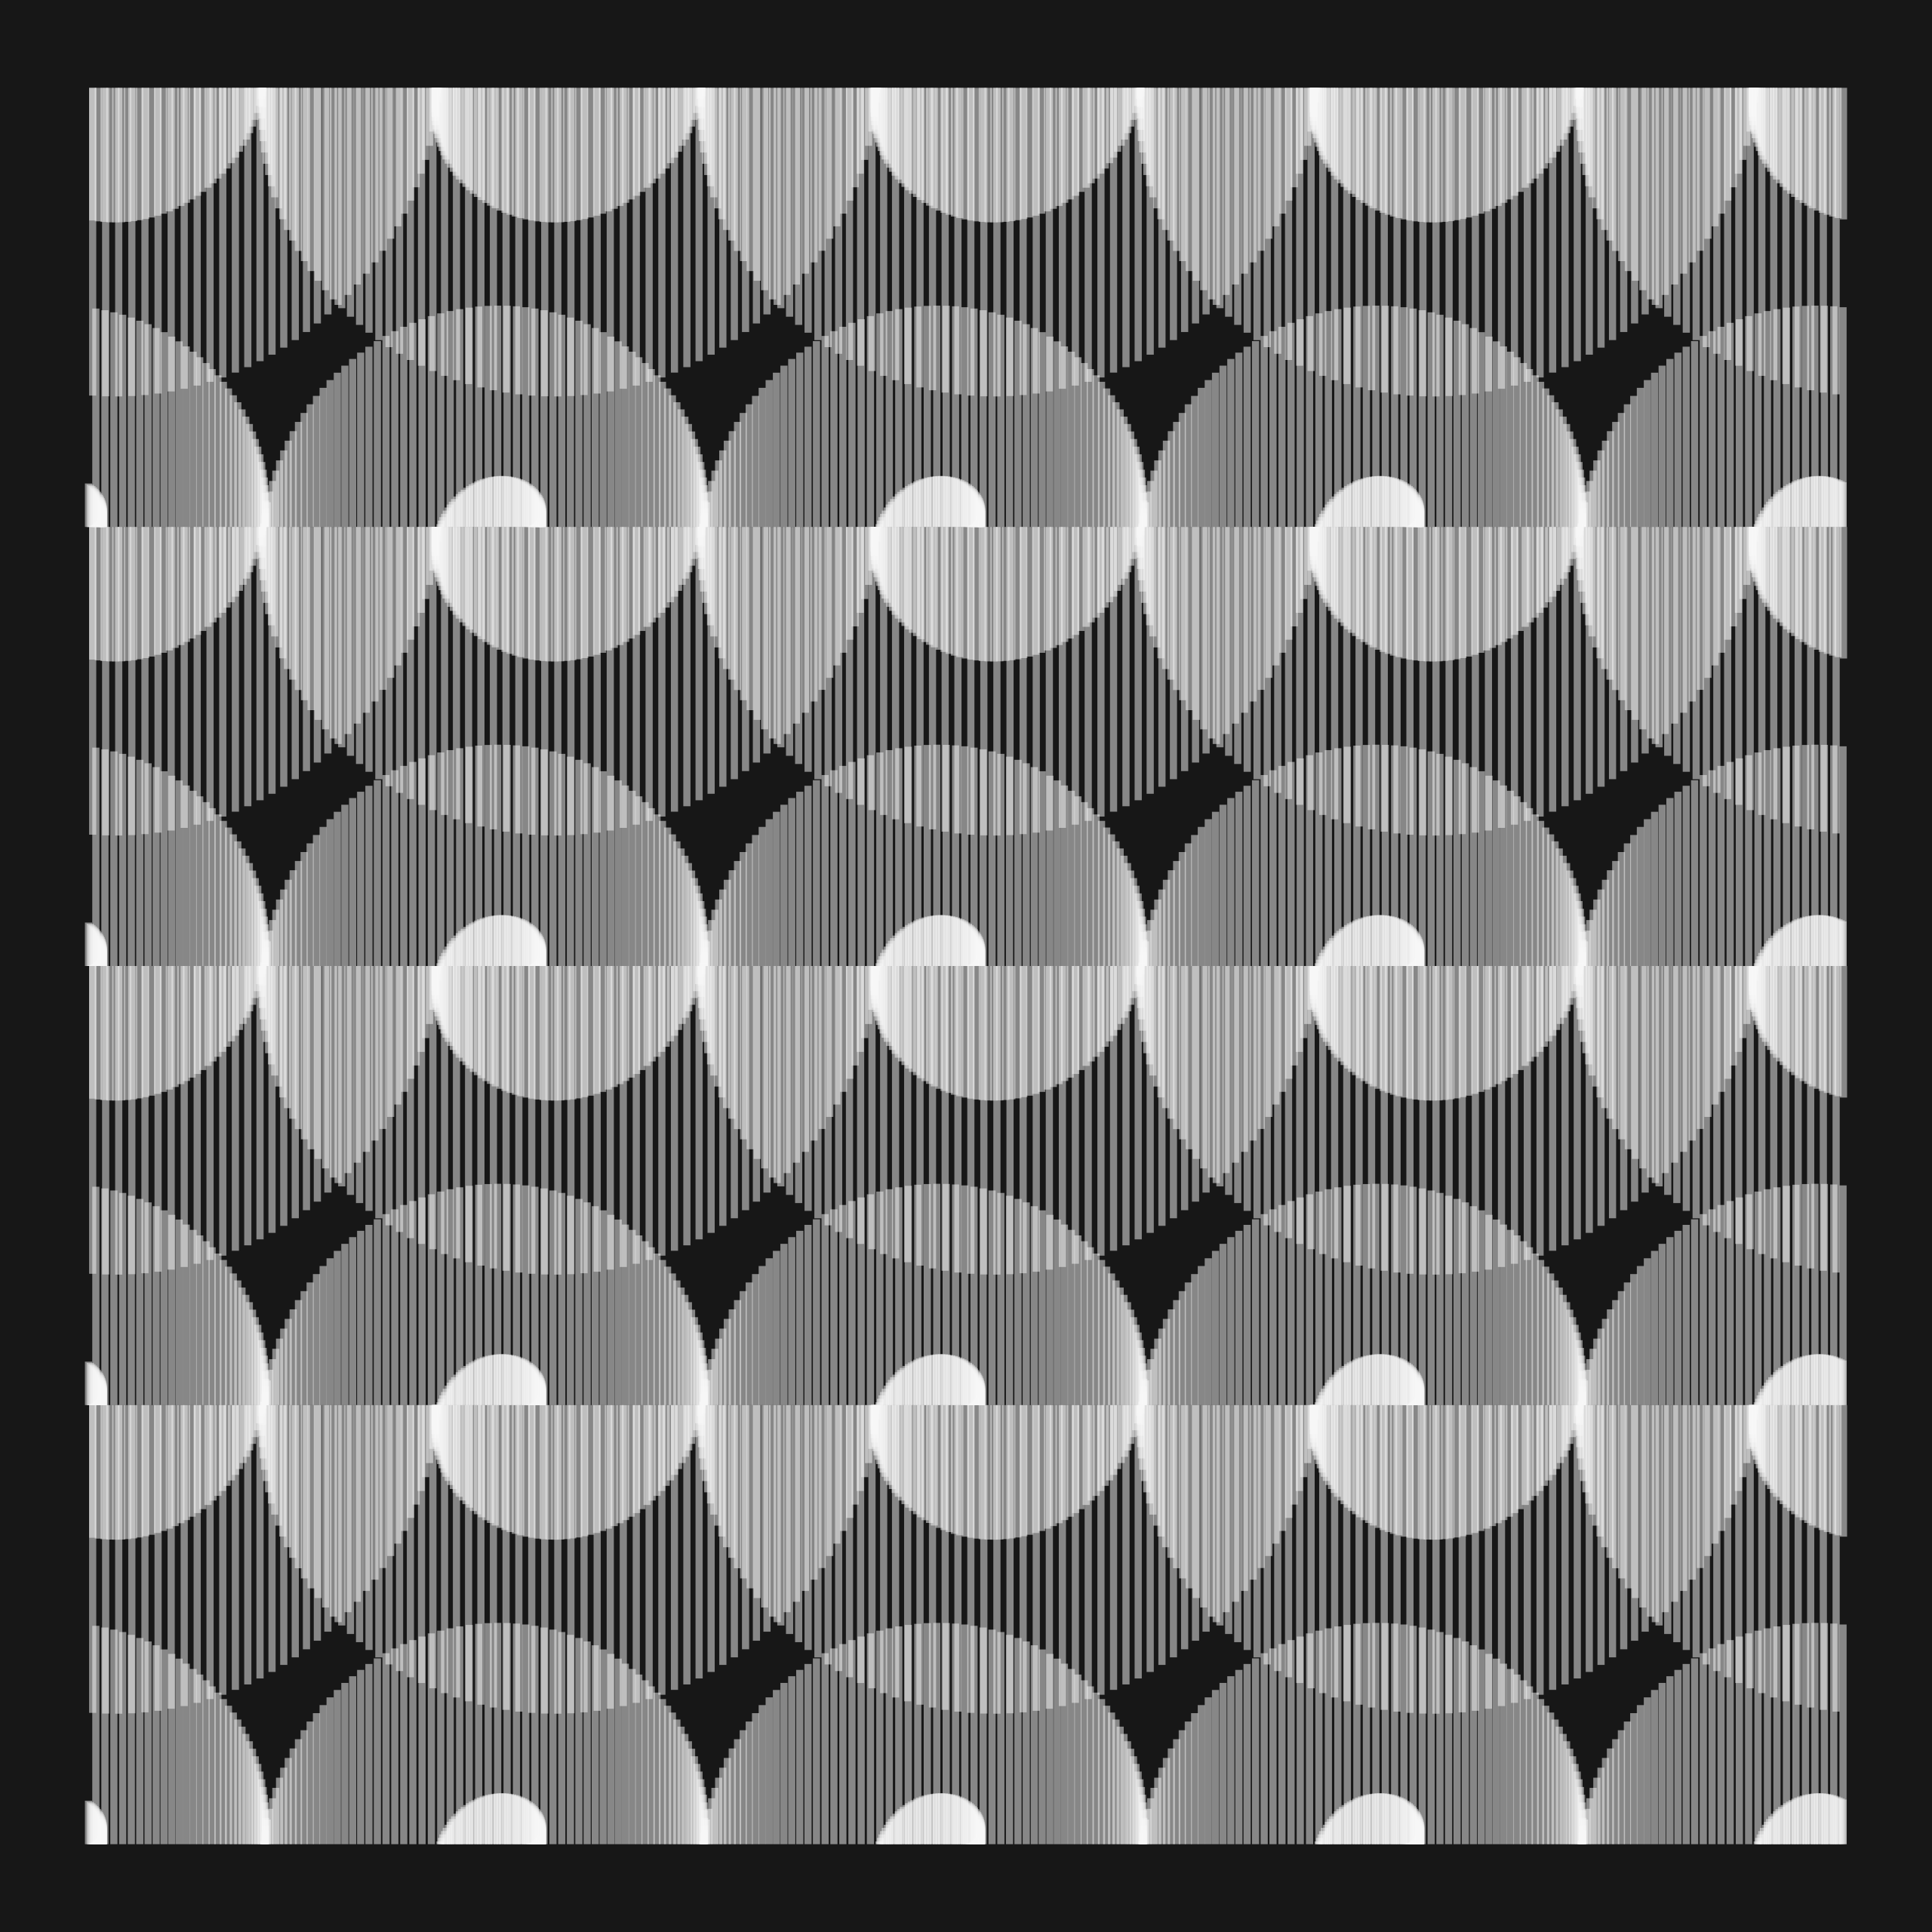

The R source for this figure:
library(tidyverse)
library(ambient)
library(camcorder)

gg_record(here::here("genuary/genuary-temp/"), width = 8, height = 8, dpi = 320)

l <- 5
r <- 0.4

spirals <- expand_grid(x = 1:l, y = 1:l) %>% 
  mutate(id = cur_group_id(), .by = c(x, y)) %>% 
  crossing(t = seq(0, 4*pi, length.out = 300)) %>% 
  mutate(
    spiral_r = r * t/(2*pi),
    xx = x + spiral_r * cos(t),
    yy = y + spiral_r * sin(t)
  ) %>% 
  filter(between(xx, 1, l) & between(yy, 1, l))

ggplot(spirals) +
  geom_segment(aes(x = xx, y = y, yend = yy), linewidth = 1, color = "grey97", alpha = 0.5) +
  coord_fixed() +
  theme_void() +
  theme(
    plot.background = element_rect(fill = "grey9", color = NA)
  )
